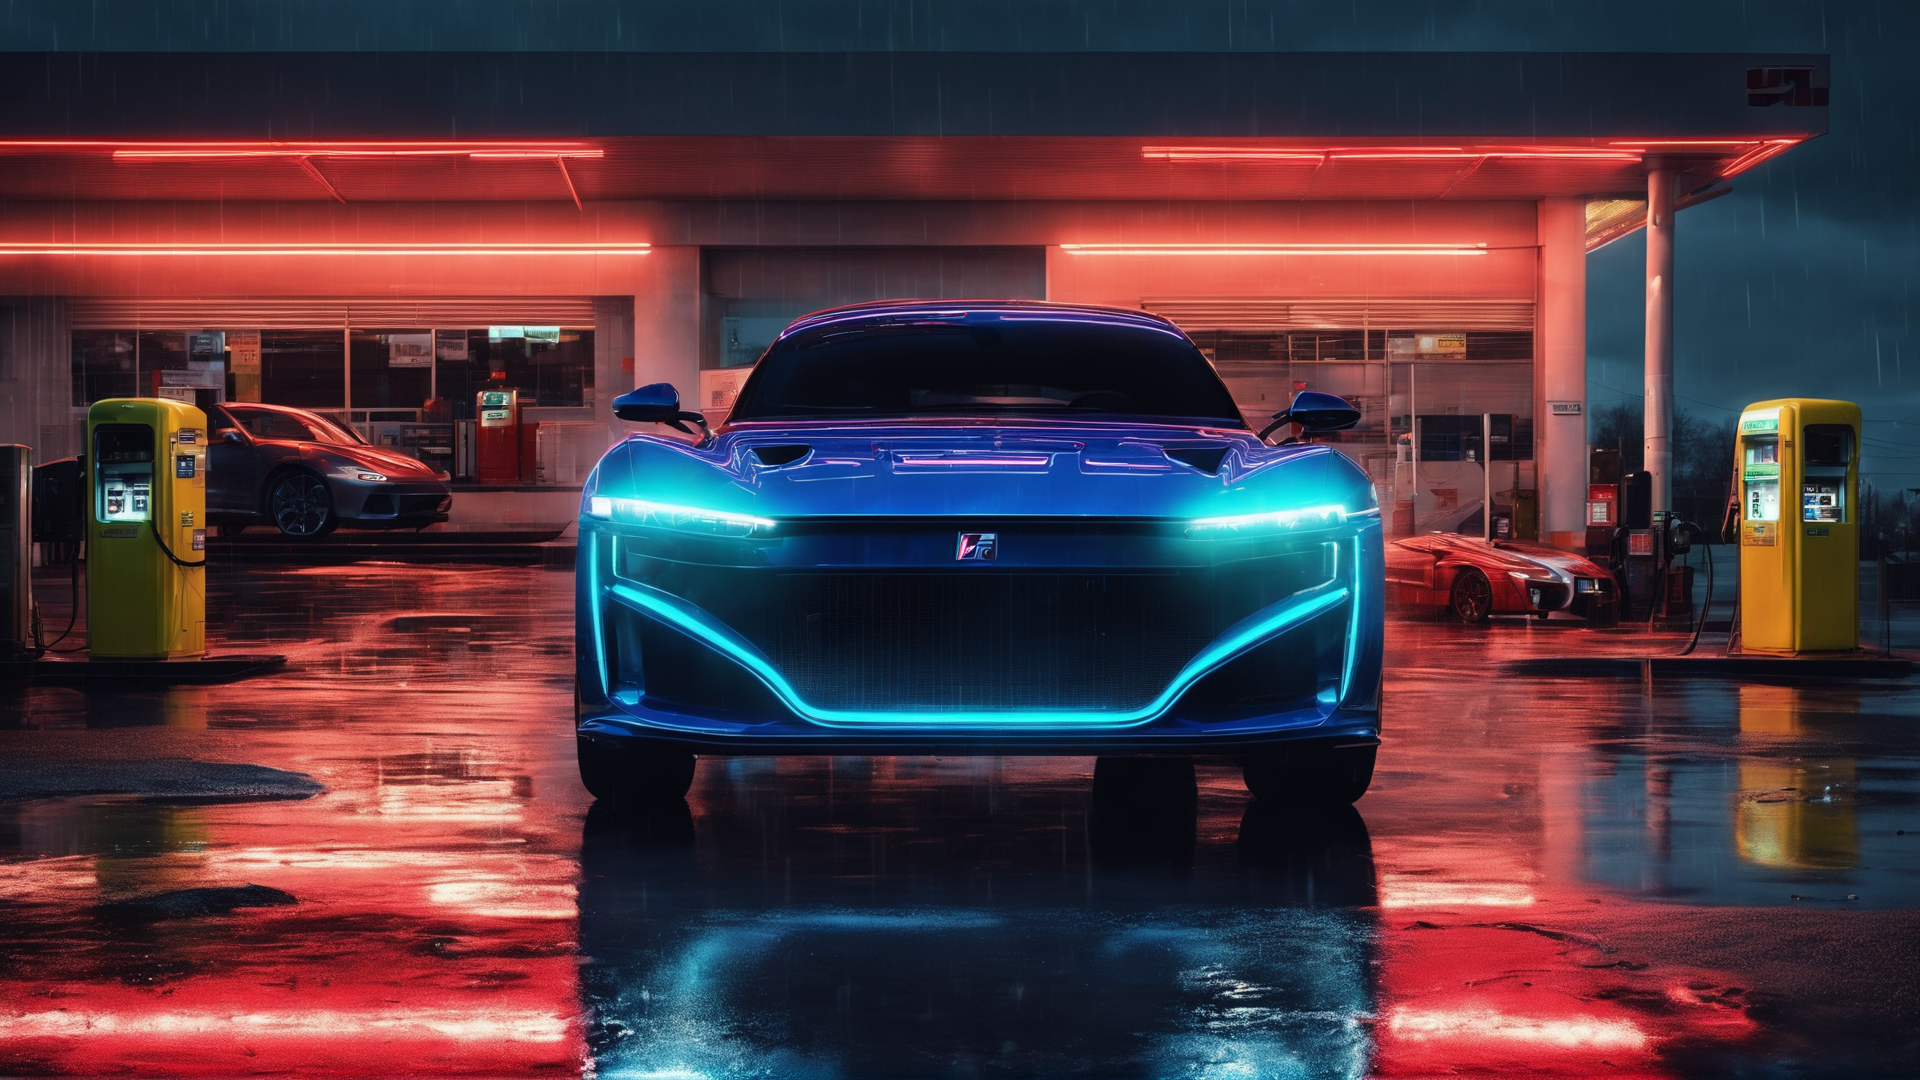
Generation parameters embedded in this image by AUTOMATIC1111 Stable Diffusion web UI or a fork of it (Forge, ...) (PNG 'parameters' text chunk):
neon hyper realistic sports car in the rain at a gas station that appears neon
Negative prompt: doll, anime, animation, disney, pastel, drawing, painting, ugly, deformed, animation, anime, cartoon, comic, cropped, out of frame, low res, jpeg, text, art
Steps: 30, Sampler: DPM++ 2M Karras, CFG scale: 7, Seed: 2640345945, Size: 1024x576, Model hash: 31e35c80fc, Model: sd_xl_base_1.0, VAE hash: 63aeecb90f, VAE: sdxl_vae.safetensors, Denoising strength: 0.7, Hires upscale: 1.875, Hires upscaler: Latent, Refiner: sd_xl_refiner_1.0 [7440042bbd], Refiner switch at: 0.8, Version: 1.7.0